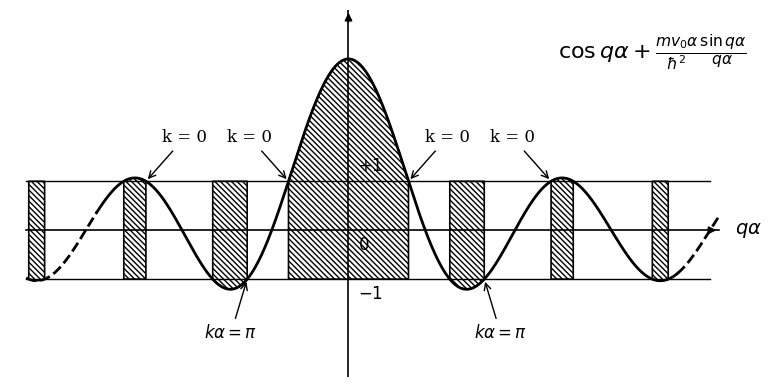

Generate this figure with matplotlib: (Note: this script raises an exception after producing the figure.)
import numpy as np
import matplotlib.pyplot as plt
import os

# Set matplotlib parameters matching the textbook style
plt.rcParams.update({
    'font.family': 'serif',
    'font.size': 11,
    'axes.linewidth': 0.8,
    'lines.linewidth': 1.5,
    'figure.dpi': 300,
    # 'text.usetex': True # Disabled to avoid missing TeX dependencies, using mathtext instead
})

# P parameter for the Kronig-Penney model: f(qa) = cos(qa) + P * sin(qa) / qa
# Tuning P=2.5 gives a good visual match to the original figure's peak heights
P = 2.5

def f(x):
    val = np.zeros_like(x)
    idx = x != 0
    val[idx] = np.cos(x[idx]) + P * np.sin(x[idx]) / x[idx]
    val[~idx] = 1 + P
    return val

# Create dense x array for smooth curve and precise hatching
x = np.linspace(-10, 11.5, 10000)
y = f(x)

# Find crossing points (band edges) where |f(x)| = 1
def get_crossings(x, y, level):
    crossings = []
    for i in range(len(x)-1):
        if (y[i] - level) * (y[i+1] - level) < 0:
            x_cross = x[i] + (x[i+1] - x[i]) * (level - y[i]) / (y[i+1] - y[i])
            crossings.append(x_cross)
    return np.array(crossings)

crossings_1 = get_crossings(x, y, 1)
crossings_m1 = get_crossings(x, y, -1)

def get_root(target, roots):
    if len(roots) == 0:
        return target
    return roots[np.argmin(np.abs(roots - target))]

# specific roots to annotate
r_m2pi = get_root(-2*np.pi, crossings_1)
r_m0 = get_root(-2.1, crossings_1)
r_p0 = get_root(2.1, crossings_1)
r_p2pi = get_root(2*np.pi, crossings_1)

r_mpi = get_root(-np.pi, crossings_m1)
r_p1 = get_root(4.8, crossings_m1)

fig, ax = plt.subplots(figsize=(8, 4))

# Shaded regions (band gaps)
# Hatching goes to y=-1 for peaks, and y=1 for valleys
ax.fill_between(x, y, -1, where=(y >= 1), hatch='\\\\\\\\\\\\', facecolor='none', edgecolor='black', lw=1.2, zorder=1)
ax.fill_between(x, y, 1, where=(y <= -1), hatch='\\\\\\\\\\\\', facecolor='none', edgecolor='black', lw=1.2, zorder=1)

# Main horizontal axes and thresholds
ax.plot([-10, 11.5], [0, 0], 'k-', lw=1.2) # x-axis
ax.plot([0, 0], [-3, 4.5], 'k-', lw=1.2)   # y-axis

ax.plot([-10, 11.2], [1, 1], 'k-', lw=1)
ax.plot([-10, 11.2], [-1, -1], 'k-', lw=1)

# Main curve
# Solid in the main visible region, dashed at the ends
mask_solid = (x >= -7.8) & (x <= 10.2)
ax.plot(x[mask_solid], y[mask_solid], 'k-', lw=2, zorder=2)
ax.plot(x[x < -7.8], y[x < -7.8], 'k--', lw=2, zorder=2)
ax.plot(x[x > 10.2], y[x > 10.2], 'k--', lw=2, zorder=2)

# Arrows at axis ends
ax.annotate('', xy=(11.5, 0), xytext=(11.2, 0), arrowprops=dict(arrowstyle="-|>", lw=1.2, color='k', facecolor='k'))
ax.annotate('', xy=(0, 4.5), xytext=(0, 4.2), arrowprops=dict(arrowstyle="-|>", lw=1.2, color='k', facecolor='k'))

# Hide default spines and ticks
ax.spines['top'].set_visible(False)
ax.spines['right'].set_visible(False)
ax.spines['bottom'].set_visible(False)
ax.spines['left'].set_visible(False)
ax.set_xticks([])
ax.set_yticks([])

# Labels
ax.text(12, 0, r'$q\alpha$', va='center', fontsize=14)
ax.text(0.3, 1.2, r'$+1$', fontsize=12)
ax.text(0.3, -0.4, r'$0$', fontsize=12)
ax.text(0.3, -1.4, r'$-1$', fontsize=12)

# Formula text
ax.text(6.5, 3.5, r'$\cos q\alpha + \frac{mv_0\alpha}{\hbar^2} \frac{\sin q\alpha}{q\alpha}$', fontsize=16)

# k = 0 annotations
ax.annotate('k = 0', xy=(r_m2pi, 1), xytext=(r_m2pi + 1.2, 1.8),
            arrowprops=dict(arrowstyle="->", lw=1), ha='center', fontsize=12)
ax.annotate('k = 0', xy=(r_m0, 1), xytext=(r_m0 - 1.2, 1.8),
            arrowprops=dict(arrowstyle="->", lw=1), ha='center', fontsize=12)
ax.annotate('k = 0', xy=(r_p0, 1), xytext=(r_p0 + 1.2, 1.8),
            arrowprops=dict(arrowstyle="->", lw=1), ha='center', fontsize=12)
ax.annotate('k = 0', xy=(r_p2pi, 1), xytext=(r_p2pi - 1.2, 1.8),
            arrowprops=dict(arrowstyle="->", lw=1), ha='center', fontsize=12)

# k\alpha = \pi annotations
ax.annotate(r'$k\alpha = \pi$', xy=(r_mpi, -1), xytext=(r_mpi - 0.5, -2.2),
            arrowprops=dict(arrowstyle="->", lw=1), ha='center', fontsize=12)
ax.annotate(r'$k\alpha = \pi$', xy=(r_p1, -1), xytext=(r_p1 + 0.5, -2.2),
            arrowprops=dict(arrowstyle="->", lw=1), ha='center', fontsize=12)

# Ensure y limits accommodate everything nicely
ax.set_ylim(-3, 4.5)
ax.set_xlim(-10.5, 12.5)

plt.tight_layout()

# Save the figure
out_pdf = '/home/lucas/Projects/pdf_ingestion_pipeline/books/baym_quantum_mechanics_1969/05_figures/enhanced/fig_4_15.pdf'
out_png = '/home/lucas/Projects/pdf_ingestion_pipeline/books/baym_quantum_mechanics_1969/05_figures/enhanced/fig_4_15.png'

os.makedirs(os.path.dirname(out_pdf), exist_ok=True)

plt.savefig(out_pdf, bbox_inches='tight')
plt.savefig(out_png, bbox_inches='tight', dpi=300)
